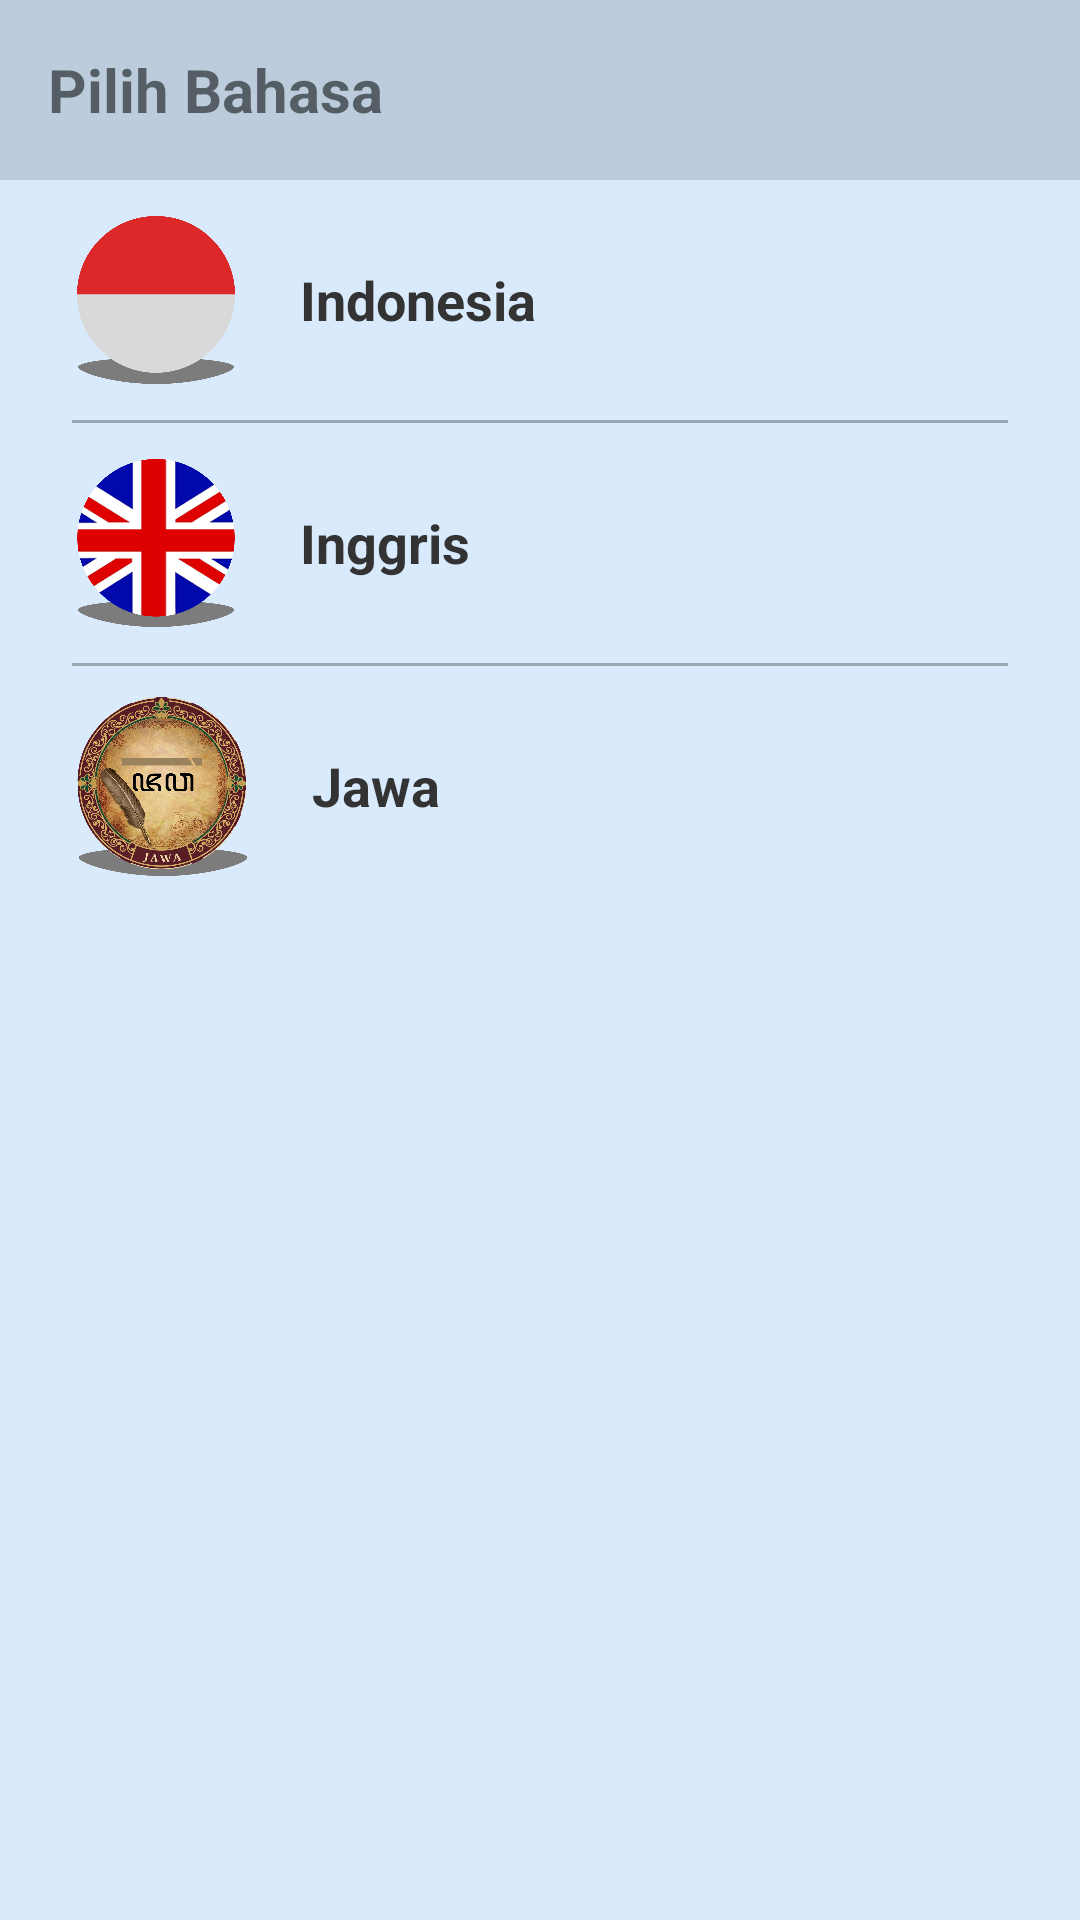

This screen was rendered from an Android layout file. Write that file and the resources it references.
<!-- AndroidManifest.xml: application theme Theme.LumiNote -->
<!-- res/layout/sheet_bahasa.xml -->
<?xml version="1.0" encoding="utf-8"?>
<LinearLayout xmlns:android="http://schemas.android.com/apk/res/android"
    xmlns:app="http://schemas.android.com/apk/res-auto"
    android:layout_width="match_parent"
    android:layout_height="wrap_content"
    app:cardBackgroundColor="@color/background_primary"
    android:background="@color/white_grey"
    android:orientation="vertical">

    <RelativeLayout
        android:layout_width="match_parent"
        android:layout_height="60dp"
        android:background="@color/header_color"
        android:paddingStart="16dp"
        android:paddingEnd="16dp">

        <TextView
            android:layout_width="wrap_content"
            android:layout_height="wrap_content"
            android:layout_centerVertical="true"
            android:text="@string/select_language"
            app:tint="@color/text_on_header"
            android:textSize="20sp"
            android:textStyle="bold" />

    </RelativeLayout>

    <LinearLayout
        android:layout_width="match_parent"
        android:layout_height="wrap_content"
        android:background="@color/card_color"
        android:orientation="vertical"
        android:paddingBottom="16dp">

        <LinearLayout
            android:id="@+id/layoutIndonesia"
            android:layout_width="match_parent"
            android:layout_height="80dp"
            android:background="?attr/selectableItemBackground"
            android:gravity="center_vertical"
            android:orientation="horizontal"
            android:paddingStart="24dp"
            android:paddingEnd="24dp">

            <ImageView
                android:layout_width="56dp"
                android:layout_height="56dp"
                android:contentDescription="@string/indonesia_flag"
                android:src="@drawable/ic_flag_indonesia" />

            <TextView
                android:layout_width="0dp"
                android:layout_height="wrap_content"
                android:layout_marginStart="20dp"
                android:layout_weight="1"
                android:text="@string/language_indonesian"
                android:textColor="@color/text_primary"
                android:textSize="18sp"
                android:textStyle="bold" />

            <ImageView
                android:id="@+id/checkIndonesia"
                android:layout_width="24dp"
                android:layout_height="24dp"
                android:contentDescription="@string/selected"
                android:src="@drawable/ic_centang"
                android:visibility="gone"
                app:tint="@color/blackblue" />

        </LinearLayout>

        <View
            android:layout_width="match_parent"
            android:layout_height="1dp"
            android:layout_marginStart="24dp"
            android:layout_marginEnd="24dp"
            android:background="@color/bottom_nav_color" />

        <LinearLayout
            android:id="@+id/layoutInggris"
            android:layout_width="match_parent"
            android:layout_height="80dp"
            android:background="?attr/selectableItemBackground"
            android:gravity="center_vertical"
            android:orientation="horizontal"
            android:paddingStart="24dp"
            android:paddingEnd="24dp">

            <ImageView
                android:layout_width="56dp"
                android:layout_height="56dp"
                android:contentDescription="@string/english_flag"
                android:src="@drawable/ic_flag_english" />

            <TextView
                android:layout_width="0dp"
                android:layout_height="wrap_content"
                android:layout_marginStart="20dp"
                android:layout_weight="1"
                android:text="@string/language_english"
                android:textColor="@color/text_primary"
                android:textSize="18sp"
                android:textStyle="bold" />

            <ImageView
                android:id="@+id/checkInggris"
                android:layout_width="24dp"
                android:layout_height="24dp"
                android:contentDescription="@string/selected"
                android:src="@drawable/ic_centang"
                android:visibility="gone"
                app:tint="@color/blackblue" />

        </LinearLayout>

        <View
            android:layout_width="match_parent"
            android:layout_height="1dp"
            android:layout_marginStart="24dp"
            android:layout_marginEnd="24dp"
            android:background="@color/bottom_nav_color" />

        <LinearLayout
            android:id="@+id/layoutJawa"
            android:layout_width="match_parent"
            android:layout_height="80dp"
            android:background="?attr/selectableItemBackground"
            android:gravity="center_vertical"
            android:orientation="horizontal"
            android:paddingStart="24dp"
            android:paddingEnd="24dp">

            <ImageView
                android:layout_width="60dp"
                android:layout_height="60dp"
                android:contentDescription="@string/javanese_logo"
                android:src="@drawable/ic_logo_jawa" />

            <TextView
                android:layout_width="0dp"
                android:layout_height="wrap_content"
                android:layout_marginStart="20dp"
                android:layout_weight="1"
                android:text="@string/language_javanese"
                android:textColor="@color/text_primary"
                android:textSize="18sp"
                android:textStyle="bold" />

            <ImageView
                android:id="@+id/checkJawa"
                android:layout_width="24dp"
                android:layout_height="24dp"
                android:contentDescription="@string/selected"
                android:src="@drawable/ic_centang"
                android:visibility="gone"
                app:tint="@color/blackblue" />

        </LinearLayout>

    </LinearLayout>

</LinearLayout>
<!-- resources referenced by this layout -->
<resources>
  <color name="background_primary">#FFFFFF</color>
  <color name="blackblue">#000000</color>
  <color name="bottom_nav_color">#9AA6B2</color>
  <color name="card_color">#D9EAFD</color>
  <color name="header_color">#BCCCDC</color>
  <color name="text_on_header">#FFFFFF</color>
  <color name="text_primary">#333333</color>
  <color name="white_grey">#D9EAFD</color>
  <!-- drawable ic_flag_english: png bitmap (drawable, 158064 bytes) -->
  <!-- drawable ic_flag_indonesia: png bitmap (drawable, 16402 bytes) -->
  <!-- drawable ic_logo_jawa: png bitmap (drawable, 1015787 bytes) -->
  <string name="english_flag">Bendera Inggris</string>
  <string name="indonesia_flag">Bendera Indonesia</string>
  <string name="javanese_logo">Logo Jawa</string>
  <string name="language_english">Inggris</string>
  <string name="language_indonesian">Indonesia</string>
  <string name="language_javanese">Jawa</string>
  <string name="select_language">Pilih Bahasa</string>
  <string name="selected">Terpilih</string>
  <style name="Theme.LumiNote" parent="Theme.AppCompat.NoActionBar">
          
          <item name="colorPrimary">@color/purple_500</item>
          <item name="colorPrimaryVariant">@color/purple_700</item>
          <item name="colorOnPrimary">@color/white</item>
  
          
          <item name="colorSecondary">@color/teal_200</item>
          <item name="colorSecondaryVariant">@color/teal_700</item>
          <item name="colorOnSecondary">@color/black</item>
  
          
          <item name="android:statusBarColor">@color/header_color</item>
  
          
          <item name="android:windowBackground">@color/background_primary</item>
          <item name="android:colorBackground">@color/background_primary</item>
  
          
          <item name="android:textColorPrimary">@color/text_primary</item>
          <item name="android:textColorSecondary">@color/text_secondary</item>
          <item name="android:textColorHint">@color/text_hint</item>
  
          
          <item name="android:navigationBarColor">@color/bottom_nav_color</item>
  
          
          <item name="android:timePickerStyle">@style/CustomTimePickerStyle</item>
  
          
          <item name="android:editTextColor">@color/text_secondary</item>
  
      </style>
  <color name="purple_500">#FF6200EE</color>
  <color name="purple_700">#FF3700B3</color>
  <color name="white">#FFFFFF</color>
  <color name="teal_200">#FF03DAC5</color>
  <color name="teal_700">#FF018786</color>
  <color name="black">#000000</color>
  <color name="text_secondary">#666666</color>
  <color name="text_hint">#999999</color>
  <style name="CustomTimePickerStyle" parent="android:Widget.Material.Light.TimePicker">
          <item name="android:timePickerMode">spinner</item>
          
          <item name="android:textColorPrimary">@color/text_secondary</item>
          
          <item name="android:textColorSecondary">@color/text_hint</item>
          
          <item name="android:colorControlNormal">@color/blackblue</item>
      </style>
</resources>
